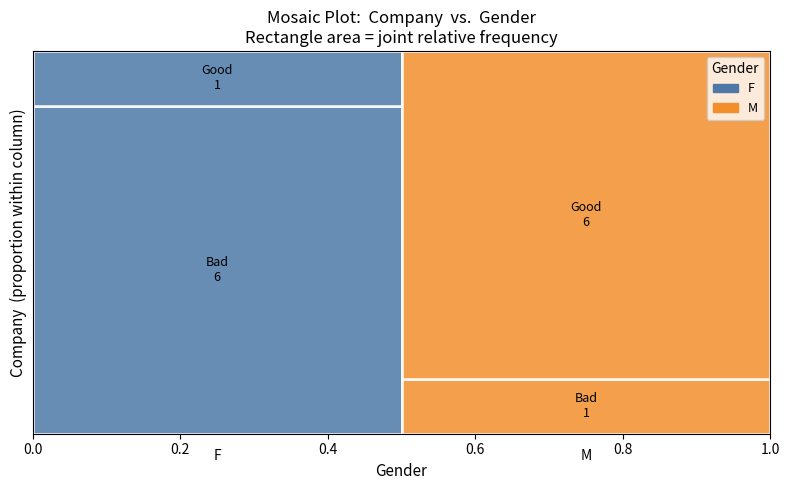
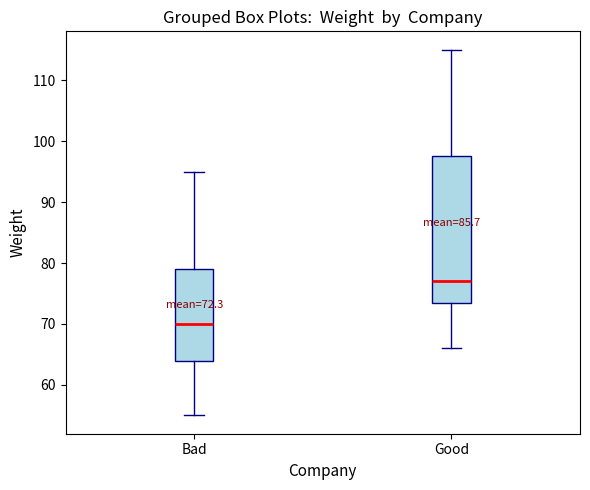
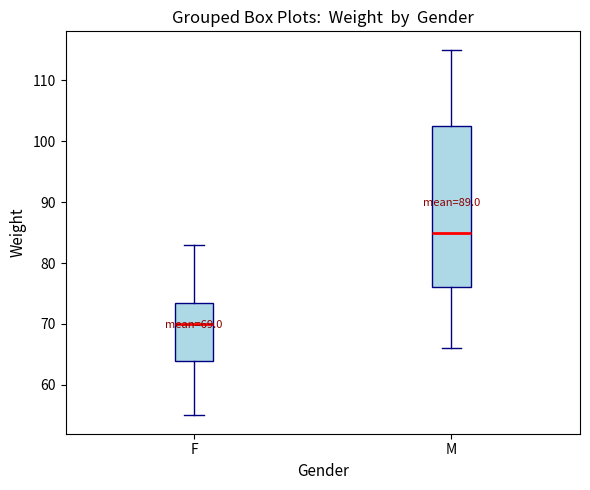
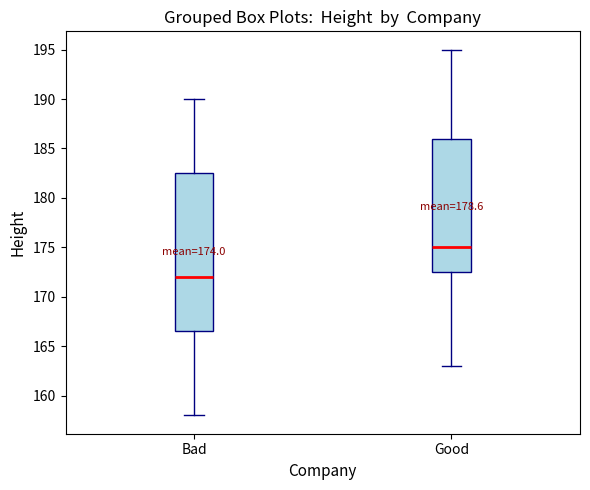
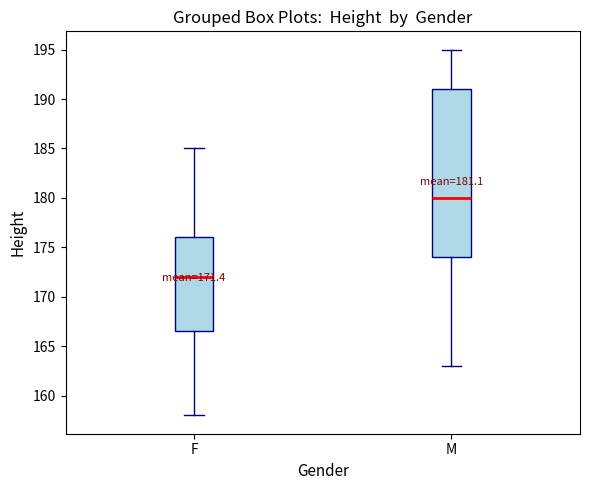
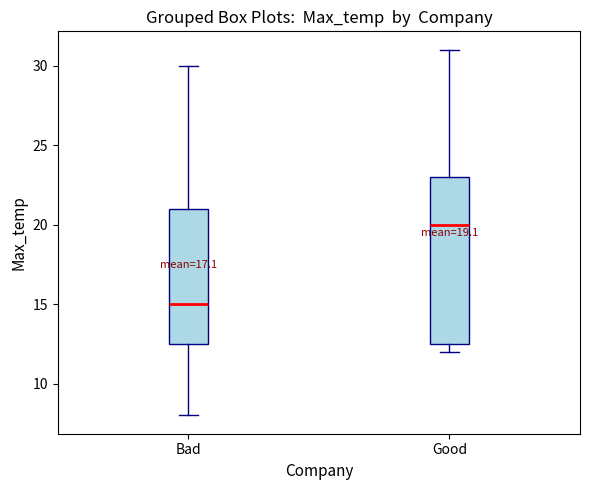
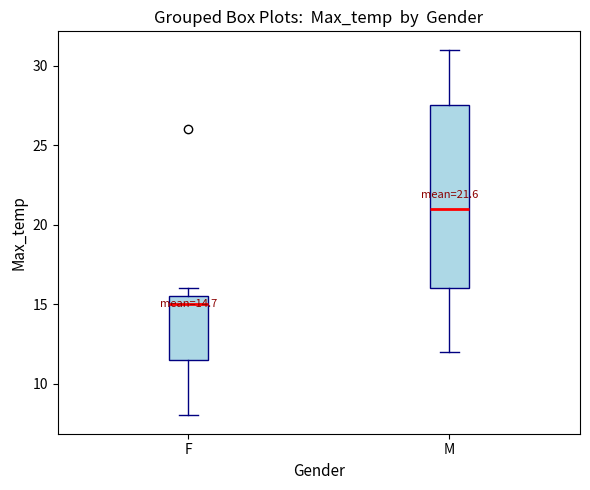
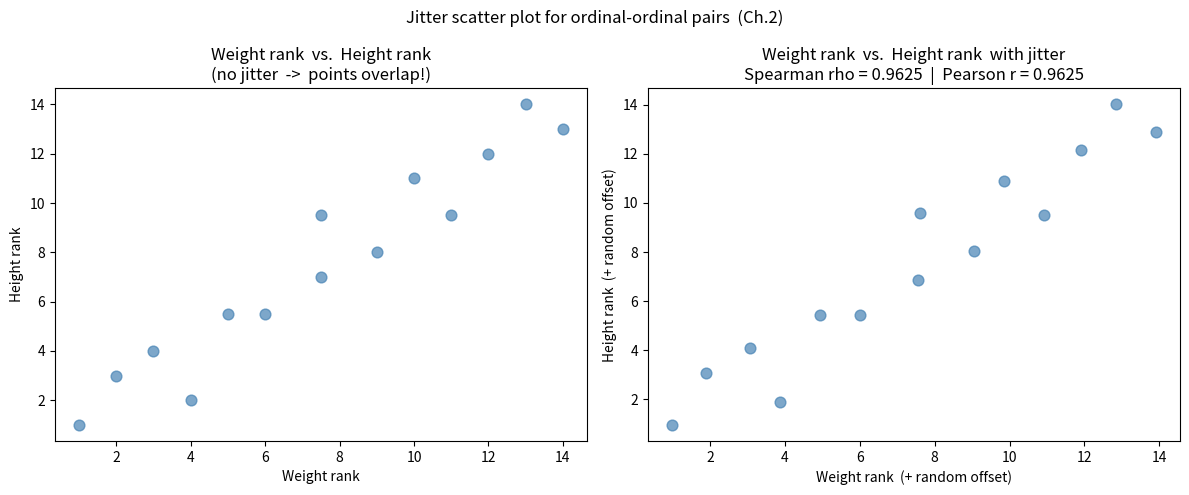

Python code for these plots, in order:
"""
Chapter 02
02-03-project-05: Categorical Relationship Analyzer
====================================================
Analyzes relationships that involve qualitative (categorical) attributes:

  1. Qual + Qual   -> Contingency table  +  mosaic plot
  2. Qual + Quant  -> Grouped statistics per category  +  grouped box plots
  3. Ordinal pair  -> Spearman's rank correlation  +  jitter scatter plot

Concepts covered:
  Ch.2 - Contingency tables, mosaic plots, grouped box plots,
          jitter effect for ordinal scatter plots, Spearman's rho

Dependencies: matplotlib  (pip install matplotlib)

Usage:
    python categorical_analyzer.py               (built-in demo)
    python categorical_analyzer.py data.csv      (auto-detect column types)
"""


# ============================================================
# 1. IMPORTS
# ============================================================

import sys    # command-line arguments and exit
import csv    # read CSV files
import math   # sqrt, ceil
import random # jitter offset generation
from collections import defaultdict, Counter

# Try to import matplotlib. If not installed, text-only output is used.
try:
    import matplotlib.pyplot as plt
    import matplotlib.patches as mpatches
    HAS_MATPLOTLIB = True
except ImportError:
    HAS_MATPLOTLIB = False
    print("Note: matplotlib not found. Install with:  pip install matplotlib")
    print("Running in text-only mode.\n")


# ============================================================
# 2. CONSTANTS / CONFIGURATION
# ============================================================

# Values that count as "missing" and should be skipped
MISSING_MARKERS = ("", "na", "nan", "null", "none", "?")


# ============================================================
# 3. DEMO DATASET
# ============================================================

# The Friends dataset from the Ch.2 lecture slides.
# Stored as a list of row dicts so both qualitative and quantitative
# columns are naturally grouped together per person.
FRIENDS_ROWS = [
    {"Friend":"Andrew",   "Max_temp":25, "Weight": 77, "Height":175, "Gender":"M", "Company":"Good"},
    {"Friend":"Bernhard", "Max_temp":31, "Weight":110, "Height":195, "Gender":"M", "Company":"Good"},
    {"Friend":"Carolina", "Max_temp":15, "Weight": 70, "Height":172, "Gender":"F", "Company":"Bad"},
    {"Friend":"Dennis",   "Max_temp":20, "Weight": 85, "Height":180, "Gender":"M", "Company":"Good"},
    {"Friend":"Eve",      "Max_temp":10, "Weight": 65, "Height":168, "Gender":"F", "Company":"Bad"},
    {"Friend":"Fred",     "Max_temp":12, "Weight": 75, "Height":173, "Gender":"M", "Company":"Good"},
    {"Friend":"Gwyneth",  "Max_temp":16, "Weight": 75, "Height":180, "Gender":"F", "Company":"Bad"},
    {"Friend":"Hayden",   "Max_temp":26, "Weight": 63, "Height":165, "Gender":"F", "Company":"Bad"},
    {"Friend":"Irene",    "Max_temp":15, "Weight": 55, "Height":158, "Gender":"F", "Company":"Bad"},
    {"Friend":"James",    "Max_temp":21, "Weight": 66, "Height":163, "Gender":"M", "Company":"Good"},
    {"Friend":"Kevin",    "Max_temp":30, "Weight": 95, "Height":190, "Gender":"M", "Company":"Bad"},
    {"Friend":"Lea",      "Max_temp":13, "Weight": 72, "Height":172, "Gender":"F", "Company":"Good"},
    {"Friend":"Marcus",   "Max_temp": 8, "Weight": 83, "Height":185, "Gender":"F", "Company":"Bad"},
    {"Friend":"Nigel",    "Max_temp":12, "Weight":115, "Height":192, "Gender":"M", "Company":"Good"},
]


# ============================================================
# 4. HELPER FUNCTIONS
# ============================================================

def parse_numeric(raw_values):
    """
    Parse raw values into a list of floats, skipping missing markers.
    Order is preserved (not sorted) so row pairing is maintained.
    """
    nums = []
    for v in raw_values:
        v = str(v).strip()
        if v.lower() in MISSING_MARKERS:
            continue
        try:
            nums.append(float(v))
        except ValueError:
            pass
    return nums


def compute_mean(nums):
    """Arithmetic mean. Returns 0 if list is empty."""
    if not nums:
        return 0.0
    total = 0.0
    for x in nums:
        total += x
    return total / len(nums)


def compute_std(nums, the_mean):
    """
    Sample standard deviation (denominator n-1, Bessel's correction).
    Returns 0 if fewer than 2 values.
    """
    n = len(nums)
    if n < 2:
        return 0.0
    sum_sq = 0.0
    for x in nums:
        sum_sq += (x - the_mean) ** 2
    return math.sqrt(sum_sq / (n - 1))


def compute_median(sorted_nums):
    """
    Median of a sorted list.
    n odd  -> single middle element
    n even -> average of the two middle elements
    """
    n = len(sorted_nums)
    if n == 0:
        return 0.0
    mid = n // 2
    if n % 2 == 1:
        return sorted_nums[mid]
    else:
        return (sorted_nums[mid - 1] + sorted_nums[mid]) / 2


def compute_quartile(sorted_nums, k):
    """
    Lecture position method for Q1 (k=1), Q2 (k=2), Q3 (k=3).
    Input must be sorted in ascending order.
    """
    n = len(sorted_nums)
    p = n * (k / 4)
    if p == int(p):
        idx = int(p)
        return (sorted_nums[idx - 1] + sorted_nums[idx]) / 2
    else:
        return sorted_nums[math.ceil(p) - 1]


def assign_ranks(values):
    """
    Assign ranks (1 = smallest). Tied values get the average rank.
    Order of input is preserved in the output list.

    The sort key below is a short lambda that returns the value element of
    a (original_index, value) pair. Using a named helper function instead
    would require passing extra context, so a one-line lambda is acceptable here.
    """
    n = len(values)

    # Pair each value with its original position, then sort by value
    pairs = []
    for i in range(n):
        pairs.append((i, values[i]))
    pairs.sort(key=lambda pair: pair[1])   # sort by the value (second element)

    ranks = [0.0] * n
    i = 0
    while i < n:
        # Find all positions with the same (tied) value
        j = i
        while j < n - 1 and pairs[j + 1][1] == pairs[j][1]:
            j += 1

        # Average 1-indexed positions i+1 through j+1
        avg_rank = (i + 1 + j + 1) / 2

        for k in range(i, j + 1):
            original_index      = pairs[k][0]
            ranks[original_index] = avg_rank

        i = j + 1

    return ranks


def compute_pearson_r(xs, ys):
    """Pearson correlation coefficient between two lists of numbers."""
    n = len(xs)
    if n < 2:
        return 0.0
    x_bar = compute_mean(xs)
    y_bar = compute_mean(ys)
    sx    = compute_std(xs, x_bar)
    sy    = compute_std(ys, y_bar)
    if sx == 0 or sy == 0:
        return 0.0
    cov = 0.0
    for i in range(n):
        cov += (xs[i] - x_bar) * (ys[i] - y_bar)
    cov /= (n - 1)
    return cov / (sx * sy)


def compute_spearman_rho(xs, ys):
    """Spearman's rank correlation = Pearson r applied to the ranks."""
    return compute_pearson_r(assign_ranks(xs), assign_ranks(ys))


# ============================================================
# 5. CORE ANALYSIS FUNCTIONS
# ============================================================

def build_contingency_table(values_a, values_b):
    """
    Count how often each combination of (value_a, value_b) appears.

    Returns:
      row_labels  -- sorted unique values of column A
      col_labels  -- sorted unique values of column B
      counts      -- dict: {(row_val, col_val): count}
      row_totals  -- dict: {row_val: total count for that row}
      col_totals  -- dict: {col_val: total count for that column}
      grand_total -- total number of (a, b) pairs
    """
    # Combine the two columns row by row
    pairs = list(zip(values_a, values_b))

    # Get the unique labels for rows and columns, sorted
    row_labels = sorted(set(a for a, b in pairs))
    col_labels = sorted(set(b for a, b in pairs))

    # Count every (row, col) combination
    counts = defaultdict(int)
    for a, b in pairs:
        counts[(a, b)] += 1

    # Compute row totals (sum across all columns for each row)
    row_totals = {}
    for r in row_labels:
        total = 0
        for c in col_labels:
            total += counts[(r, c)]
        row_totals[r] = total

    # Compute column totals (sum across all rows for each column)
    col_totals = {}
    for c in col_labels:
        total = 0
        for r in row_labels:
            total += counts[(r, c)]
        col_totals[c] = total

    grand_total = len(pairs)

    return row_labels, col_labels, counts, row_totals, col_totals, grand_total


# ============================================================
# 6. PRINTING / DISPLAY FUNCTIONS
# ============================================================

def print_contingency_table(name_a, name_b, values_a, values_b):
    """
    Print a formatted contingency table showing joint absolute frequencies
    and their percentage of the grand total.
    """
    row_labels, col_labels, counts, row_totals, col_totals, grand = \
        build_contingency_table(values_a, values_b)

    cell_width      = 12
    row_label_width = max(len(name_a), max(len(str(r)) for r in row_labels)) + 2

    print(f"\n  Contingency Table:  {name_a}  (rows)  vs.  {name_b}  (columns)")
    print("  " + "=" * (row_label_width + cell_width * (len(col_labels) + 1) + 4))

    # Header row: column labels
    header = f"  {name_a:<{row_label_width}}"
    for c in col_labels:
        header += f"  {str(c):>{cell_width}}"
    header += f"  {'Total':>{cell_width}}"
    print(header)
    print("  " + "-" * (row_label_width + cell_width * (len(col_labels) + 1) + 4))

    # Data rows: one per unique value of column A
    for r in row_labels:
        line = f"  {str(r):<{row_label_width}}"
        for c in col_labels:
            cnt      = counts[(r, c)]
            pct      = cnt / grand * 100
            cell_str = f"{cnt} ({pct:4.1f}%)"
            line    += f"  {cell_str:>{cell_width}}"
        line += f"  {row_totals[r]:>{cell_width}}"
        print(line)

    # Footer row: column totals
    print("  " + "-" * (row_label_width + cell_width * (len(col_labels) + 1) + 4))
    footer = f"  {'Total':<{row_label_width}}"
    for c in col_labels:
        footer += f"  {col_totals[c]:>{cell_width}}"
    footer += f"  {grand:>{cell_width}}"
    print(footer)
    print()


def plot_mosaic(name_a, name_b, values_a, values_b):
    """
    Draw a mosaic plot (qualitative + qualitative).

    Each rectangle represents one (row, col) combination.
      - Rectangle WIDTH  = column's share of the total  (marginal proportion)
      - Rectangle HEIGHT = row's share within that column  (conditional proportion)
      - Area             is proportional to the JOINT relative frequency

    This is the visual equivalent of the contingency table.
    """
    row_labels, col_labels, counts, row_totals, col_totals, grand = \
        build_contingency_table(values_a, values_b)

    # Pick a distinct color for each column (category of col B)
    color_list = ["#4e79a7", "#f28e2b", "#59a14f", "#e15759", "#76b7b2", "#edc948"]

    fig, ax   = plt.subplots(figsize=(8, 5))
    x_cursor  = 0.0     # current x position on the canvas (0 to 1)
    legend_patches = []

    for ci, c_val in enumerate(col_labels):
        color     = color_list[ci % len(color_list)]
        col_width = col_totals[c_val] / grand   # width = marginal proportion
        y_cursor  = 0.0                          # start each column at the bottom

        for ri, r_val in enumerate(row_labels):
            joint_count = counts[(r_val, c_val)]

            # Height = conditional proportion of this row within the column
            if col_totals[c_val] > 0:
                cell_height = joint_count / col_totals[c_val]
            else:
                cell_height = 0

            rect = plt.Rectangle(
                (x_cursor, y_cursor),
                col_width,
                cell_height,
                facecolor=color,
                edgecolor="white",
                linewidth=2,
                alpha=0.85
            )
            ax.add_patch(rect)

            # Label the cell if it is large enough to fit text
            if cell_height > 0.08:
                ax.text(
                    x_cursor + col_width / 2,
                    y_cursor + cell_height / 2,
                    f"{r_val}\n{joint_count}",
                    ha="center", va="center", fontsize=9
                )

            y_cursor += cell_height   # move up for the next row within this column

        # Label the column (category of B) below the plot
        ax.text(
            x_cursor + col_width / 2, -0.04, str(c_val),
            ha="center", va="top", fontsize=10
        )

        legend_patches.append(mpatches.Patch(color=color, label=str(c_val)))
        x_cursor += col_width   # move right for the next column

    ax.set_xlim(0, 1)
    ax.set_ylim(0, 1)
    ax.set_xlabel(name_b, fontsize=11)
    ax.set_ylabel(f"{name_a}  (proportion within column)", fontsize=11)
    ax.set_title(
        f"Mosaic Plot:  {name_a}  vs.  {name_b}\n"
        f"Rectangle area = joint relative frequency"
    )
    ax.legend(handles=legend_patches, title=name_b, loc="upper right", fontsize=9)
    ax.set_yticks([])   # y-axis ticks are not meaningful here
    plt.tight_layout()
    plt.show()


def print_grouped_stats(qual_name, qual_values, quant_name, quant_values):
    """
    Print a summary statistics table for the quantitative column,
    broken down by category of the qualitative column.
    """
    # Group the quantitative values by category
    grouped = defaultdict(list)
    for category, value in zip(qual_values, quant_values):
        try:
            grouped[category].append(float(value))
        except (ValueError, TypeError):
            pass   # skip non-numeric values

    categories = sorted(grouped.keys())

    print(f"\n  Grouped stats:  {quant_name}  by  {qual_name}")
    print(f"  {'Category':<15} {'n':>4} {'Mean':>8} {'Median':>8} "
          f"{'Std':>8} {'Min':>7} {'Max':>7}")
    print("  " + "-" * 65)

    for cat in categories:
        vals = sorted(grouped[cat])
        if not vals:
            continue
        n      = len(vals)
        mu     = compute_mean(vals)
        median = compute_median(vals)
        s      = compute_std(vals, mu)
        print(
            f"  {str(cat):<15} {n:>4} {mu:>8.2f} {median:>8.2f} "
            f"{s:>8.2f} {min(vals):>7.2f} {max(vals):>7.2f}"
        )
    print()


def plot_grouped_boxplots(qual_name, qual_values, quant_name, quant_values):
    """
    Draw one box plot per category of the qualitative column, all on the same axes.
    This reveals whether the quantitative distribution differs across groups.
    Also prints the numeric summary table.
    """
    # Group the quantitative values by category
    grouped = defaultdict(list)
    for category, value in zip(qual_values, quant_values):
        try:
            grouped[category].append(float(value))
        except (ValueError, TypeError):
            pass

    categories           = sorted(grouped.keys())
    data_per_category    = [grouped[cat] for cat in categories]

    fig_width = max(6, len(categories) * 2)
    fig, ax   = plt.subplots(figsize=(fig_width, 5))

    ax.boxplot(
        data_per_category,
        labels=categories,
        patch_artist=True,
        boxprops=dict(facecolor="lightblue", color="navy"),
        medianprops=dict(color="red", linewidth=2),
        whiskerprops=dict(color="navy"),
        capprops=dict(color="navy")
    )

    # Annotate each box with its mean value
    for i, cat in enumerate(categories):
        vals = grouped[cat]
        if vals:
            mu = compute_mean(vals)
            ax.text(
                i + 1, mu,
                f"mean={mu:.1f}",
                ha="center", va="bottom", fontsize=8, color="darkred"
            )

    ax.set_xlabel(qual_name, fontsize=11)
    ax.set_ylabel(quant_name, fontsize=11)
    ax.set_title(f"Grouped Box Plots:  {quant_name}  by  {qual_name}")
    plt.tight_layout()
    plt.show()

    # Also print the numeric summary table
    print_grouped_stats(qual_name, qual_values, quant_name, quant_values)


def plot_jitter_scatter(name_x, x_values, name_y, y_values, jitter_amount=0.15):
    """
    Draw two side-by-side scatter plots: one without jitter and one with.

    When values are discrete (e.g., ordinal ranks 1-5), many points land
    on exactly the same (x, y) coordinate and overlap into one dot.
    Adding a small random offset (jitter) spreads the points slightly
    so you can see the full cloud of data.

    This is the technique shown in the Ch.2 lecture for ordinal-ordinal pairs.

    jitter_amount -- maximum offset added in each direction (default 0.15)
    """
    rho = compute_spearman_rho(list(x_values), list(y_values))
    r   = compute_pearson_r(list(x_values), list(y_values))

    # Create jittered versions of x and y
    random.seed(42)   # fixed seed so the plot looks the same every run
    x_jittered = []
    y_jittered = []
    for xv in x_values:
        x_jittered.append(xv + random.uniform(-jitter_amount, jitter_amount))
    for yv in y_values:
        y_jittered.append(yv + random.uniform(-jitter_amount, jitter_amount))

    fig, (ax_no_jitter, ax_jitter) = plt.subplots(1, 2, figsize=(12, 5))

    # Left plot: no jitter (points overlap)
    ax_no_jitter.scatter(x_values, y_values, color="steelblue", alpha=0.7, s=60)
    ax_no_jitter.set_title(f"{name_x}  vs.  {name_y}\n(no jitter  ->  points overlap!)")
    ax_no_jitter.set_xlabel(name_x)
    ax_no_jitter.set_ylabel(name_y)

    # Right plot: with jitter (cloud is visible)
    ax_jitter.scatter(x_jittered, y_jittered, color="steelblue", alpha=0.7, s=60)
    ax_jitter.set_title(
        f"{name_x}  vs.  {name_y}  with jitter\n"
        f"Spearman rho = {rho:.4f}  |  Pearson r = {r:.4f}"
    )
    ax_jitter.set_xlabel(f"{name_x}  (+ random offset)")
    ax_jitter.set_ylabel(f"{name_y}  (+ random offset)")

    plt.suptitle(
        "Jitter scatter plot for ordinal-ordinal pairs  (Ch.2)",
        fontsize=12
    )
    plt.tight_layout()
    plt.show()


# ============================================================
# 7. FILE I/O FUNCTIONS
# ============================================================

def load_csv(csv_file):
    """
    Read a CSV file and return a column-oriented dictionary:
        { column_name: [value1, value2, ...], ... }

    Also returns the number of data rows (not counting the header).
    """
    with open(csv_file, "r", newline="", encoding="utf-8") as f:
        reader = csv.DictReader(f)  # first row is automatically used as header
        rows = list(reader)

    if len(rows) == 0:
        raise ValueError("The CSV file is empty.")

    # Pivot from row-oriented to column-oriented
    # Before: rows = [{"Age": "25", "Name": "Alice"}, {"Age": "30", "Name": "Bob"}]
    # After:  columns = {"Age": ["25", "30"], "Name": ["Alice", "Bob"]}
    columns = {}
    for col_name in rows[0]:          # get column names from the first row
        columns[col_name] = []
        for row in rows:              # go through every data row
            columns[col_name].append(row[col_name])

    return columns, len(rows)


def is_numeric_column(values):
    """
    Return True if at least 80% of non-missing values parse as numbers.
    We use 80% (not 100%) to tolerate a small number of bad cells.
    """
    nums        = parse_numeric(values)
    non_missing = [v for v in values if str(v).strip().lower() not in MISSING_MARKERS]
    if not non_missing:
        return False
    return len(nums) >= len(non_missing) * 0.8


# ============================================================
# 8. MAIN PROGRAM
# ============================================================

def run_demo():
    """Run the built-in demo using the Friends dataset."""
    print("\n  [Demo -- Friends dataset (from Ch.2 lecture slides)]\n")

    # Build column-oriented dict from the row-oriented demo data
    col_names = list(FRIENDS_ROWS[0].keys())
    data      = {}
    for col_name in col_names:
        data[col_name] = []
        for row in FRIENDS_ROWS:
            data[col_name].append(row[col_name])

    qual_cols  = ["Gender", "Company"]
    quant_cols = ["Weight", "Height", "Max_temp"]

    # ---- 1. Qual + Qual: contingency tables ----
    print("  1. QUALITATIVE + QUALITATIVE  (Contingency Tables)")
    print("  " + "=" * 55)
    print_contingency_table("Company", "Gender", data["Company"], data["Gender"])

    if HAS_MATPLOTLIB:
        plot_mosaic("Company", "Gender", data["Company"], data["Gender"])

    # ---- 2. Qual + Quant: grouped box plots ----
    print("  2. QUALITATIVE + QUANTITATIVE  (Grouped Box Plots)")
    print("  " + "=" * 55)

    if HAS_MATPLOTLIB:
        for quant in quant_cols:
            plot_grouped_boxplots("Company", data["Company"], quant, data[quant])
            plot_grouped_boxplots("Gender",  data["Gender"],  quant, data[quant])
    else:
        # Text-only fallback
        for qual in qual_cols:
            for quant in quant_cols:
                print_grouped_stats(qual, data[qual], quant, data[quant])

    # ---- 3. Ordinal pair: jitter scatter ----
    print("  3. ORDINAL + ORDINAL  (Jitter Scatter Plot)")
    print("  " + "=" * 55)

    # Use the ranks of Weight and Height as ordinal values
    # (in real use, you would have a rating scale like 1-5 Likert)
    weight_ranks = assign_ranks(data["Weight"])
    height_ranks = assign_ranks(data["Height"])

    rho = compute_spearman_rho(data["Weight"], data["Height"])
    print(f"\n  Spearman rho (Weight, Height) = {rho:.4f}")
    print("  Expected from lecture slides  = 0.96  (match!)\n")

    if HAS_MATPLOTLIB:
        plot_jitter_scatter("Weight rank", weight_ranks, "Height rank", height_ranks)


if __name__ == "__main__":
    if len(sys.argv) == 1:
        # No arguments: run the built-in demo
        run_demo()
    else:
        # One argument: path to a CSV file -> auto-detect column types
        path = sys.argv[1]
        try:
            columns, _ = load_csv(path)

            # Separate into numeric and text columns
            numeric_cols = {}
            text_cols    = {}
            for col_name, values in columns.items():
                if is_numeric_column(values):
                    numeric_cols[col_name] = parse_numeric(values)
                else:
                    text_cols[col_name] = values

            text_names    = list(text_cols.keys())
            numeric_names = list(numeric_cols.keys())

            # Qual + Qual: contingency tables (all text-column pairs)
            for i in range(len(text_names)):
                for j in range(i + 1, len(text_names)):
                    na = text_names[i]
                    nb = text_names[j]
                    print_contingency_table(na, nb, text_cols[na], text_cols[nb])
                    if HAS_MATPLOTLIB:
                        plot_mosaic(na, nb, text_cols[na], text_cols[nb])

            # Qual + Quant: grouped box plots
            if HAS_MATPLOTLIB:
                for qual_name in text_names:
                    for quant_name in numeric_names:
                        raw_quant = columns[quant_name]   # pass raw strings
                        plot_grouped_boxplots(
                            qual_name,  text_cols[qual_name],
                            quant_name, raw_quant
                        )
            else:
                for qual_name in text_names:
                    for quant_name in numeric_names:
                        print_grouped_stats(
                            qual_name,  text_cols[qual_name],
                            quant_name, columns[quant_name]
                        )

        except FileNotFoundError:
            print(f"Error: file '{path}' not found.")
            sys.exit(1)
